Labelled photos from "cropped_belgiumts", an image-classification folder in Yimeng000/ITCS352_DL_Project. The possible labels are: blue circles, diamonds, forbidden, rectangles down, rectangles up, red blue circles, red circles, reversed triangle, squares, triangles.

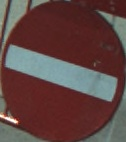
Label: forbidden

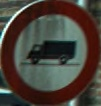
Label: red circles

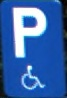
Label: rectangles up

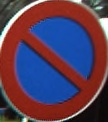
Label: red blue circles

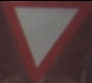
Label: reversed triangle

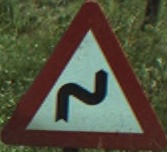
Label: triangles
